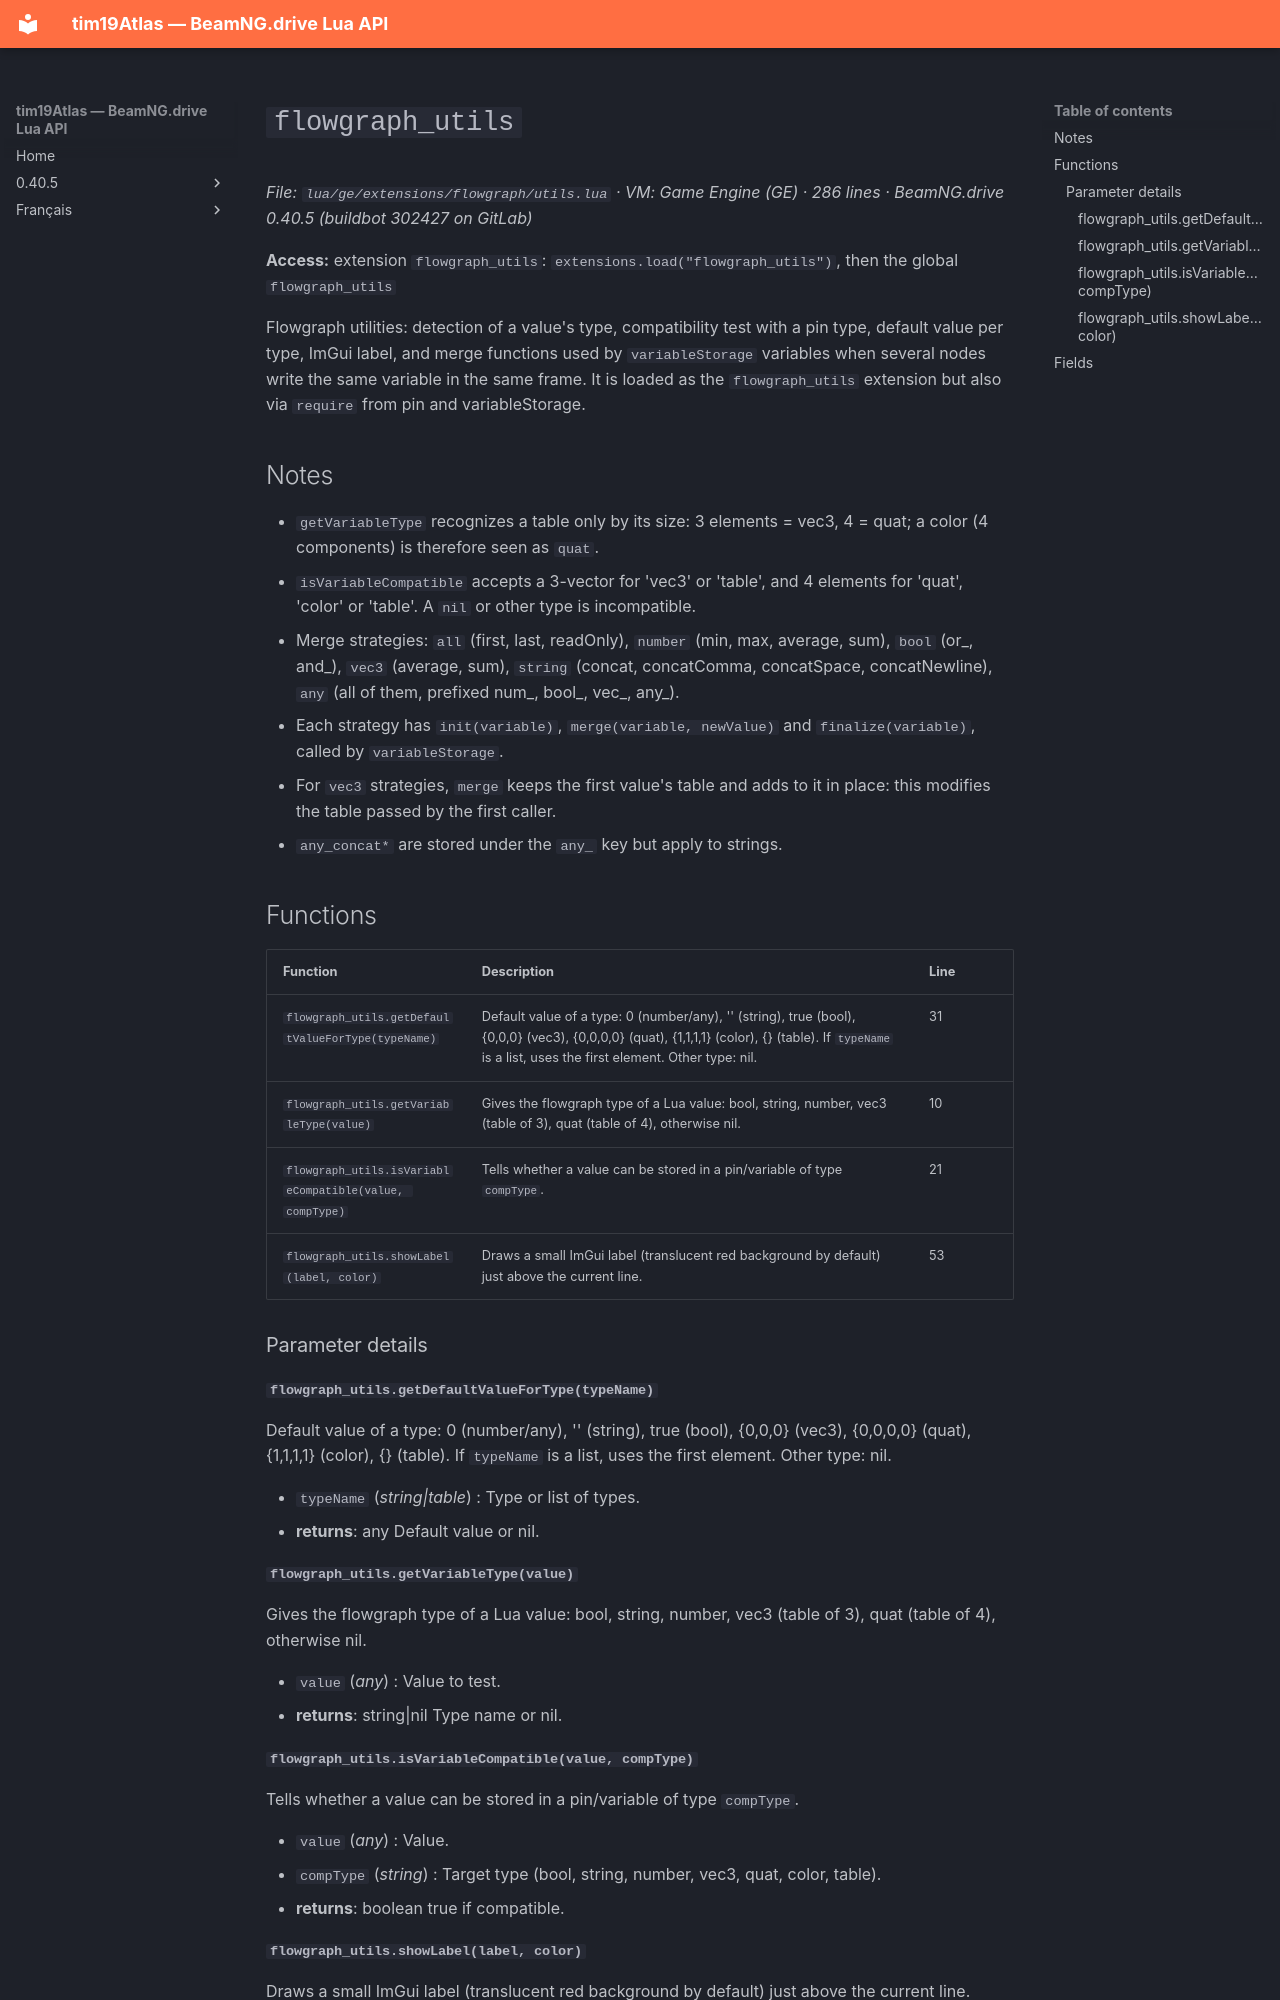

repository: Tim0219800/beamng-lua-atlas · page: 0.40.5/ge/extensions/flowgraph/utils.html · generator: mkdocs

# `flowgraph_utils`

*File: `lua/ge/extensions/flowgraph/utils.lua` · VM: Game Engine (GE) · 286 lines · BeamNG.drive 0.40.5 (buildbot 302427 on GitLab)*

**Access:** extension `flowgraph_utils`: `extensions.load("flowgraph_utils")`, then the global `flowgraph_utils`

Flowgraph utilities: detection of a value's type, compatibility test with a pin type, default value per type, ImGui label, and merge functions used by `variableStorage` variables when several nodes write the same variable in the same frame. It is loaded as the `flowgraph_utils` extension but also via `require` from pin and variableStorage.

## Notes

- `getVariableType` recognizes a table only by its size: 3 elements = vec3, 4 = quat; a color (4 components) is therefore seen as `quat`.
- `isVariableCompatible` accepts a 3-vector for 'vec3' or 'table', and 4 elements for 'quat', 'color' or 'table'. A `nil` or other type is incompatible.
- Merge strategies: `all` (first, last, readOnly), `number` (min, max, average, sum), `bool` (or_, and_), `vec3` (average, sum), `string` (concat, concatComma, concatSpace, concatNewline), `any` (all of them, prefixed num_, bool_, vec_, any_).
- Each strategy has `init(variable)`, `merge(variable, newValue)` and `finalize(variable)`, called by `variableStorage`.
- For `vec3` strategies, `merge` keeps the first value's table and adds to it in place: this modifies the table passed by the first caller.
- `any_concat*` are stored under the `any_` key but apply to strings.

## Functions

| Function | Description | Line |
|---|---|---|
| `flowgraph_utils.getDefaultValueForType(typeName)` | Default value of a type: 0 (number/any), '' (string), true (bool), {0,0,0} (vec3), {0,0,0,0} (quat), {1,1,1,1} (color), {} (table). If `typeName` is a list, uses the first element. Other type: nil. | 31 |
| `flowgraph_utils.getVariableType(value)` | Gives the flowgraph type of a Lua value: bool, string, number, vec3 (table of 3), quat (table of 4), otherwise nil. | 10 |
| `flowgraph_utils.isVariableCompatible(value, compType)` | Tells whether a value can be stored in a pin/variable of type `compType`. | 21 |
| `flowgraph_utils.showLabel(label, color)` | Draws a small ImGui label (translucent red background by default) just above the current line. | 53 |

### Parameter details

#### `flowgraph_utils.getDefaultValueForType(typeName)`

Default value of a type: 0 (number/any), '' (string), true (bool), {0,0,0} (vec3), {0,0,0,0} (quat), {1,1,1,1} (color), {} (table). If `typeName` is a list, uses the first element. Other type: nil.

- `typeName` (*string|table*) : Type or list of types.
- **returns**: any Default value or nil.

#### `flowgraph_utils.getVariableType(value)`

Gives the flowgraph type of a Lua value: bool, string, number, vec3 (table of 3), quat (table of 4), otherwise nil.

- `value` (*any*) : Value to test.
- **returns**: string|nil Type name or nil.
